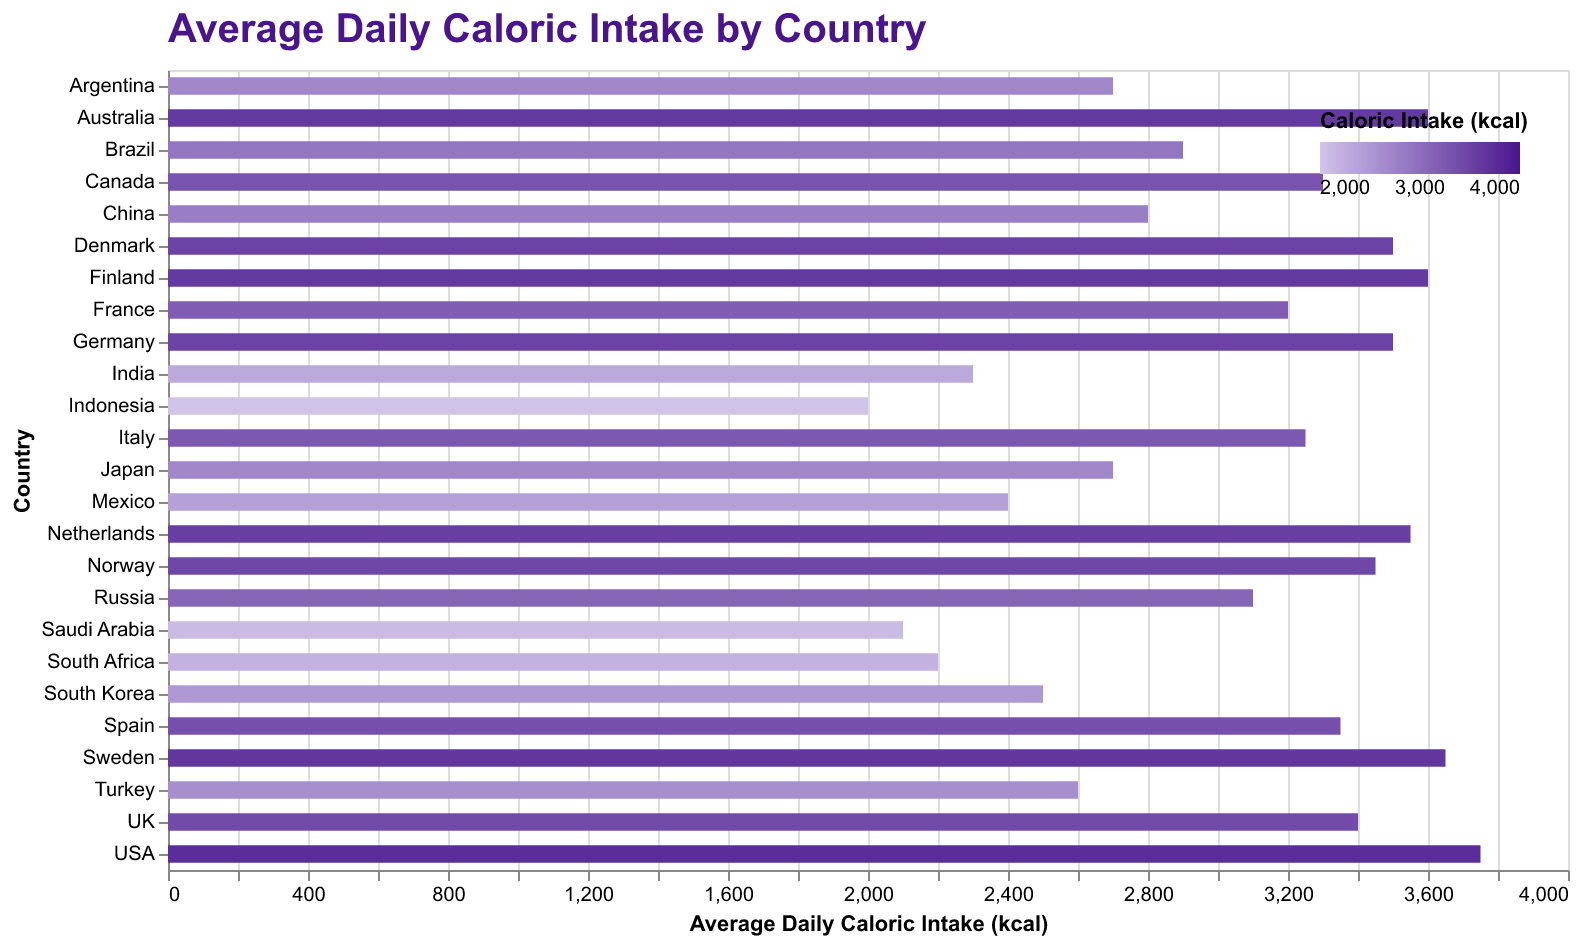

Values plotted in this chart, from the file beside it:
Country, Caloric Intake
USA, 3750
China, 2800
India, 2300
Germany, 3500
UK, 3400
France, 3200
Brazil, 2900
Australia, 3600
Canada, 3300
Japan, 2700
Russia, 3100
South Africa, 2200
Italy, 3250
Spain, 3350
South Korea, 2500
Mexico, 2400
Indonesia, 2000
Saudi Arabia, 2100
Argentina, 2700
Turkey, 2600
Netherlands, 3550
Sweden, 3650
Norway, 3450
Denmark, 3500
Finland, 3600
